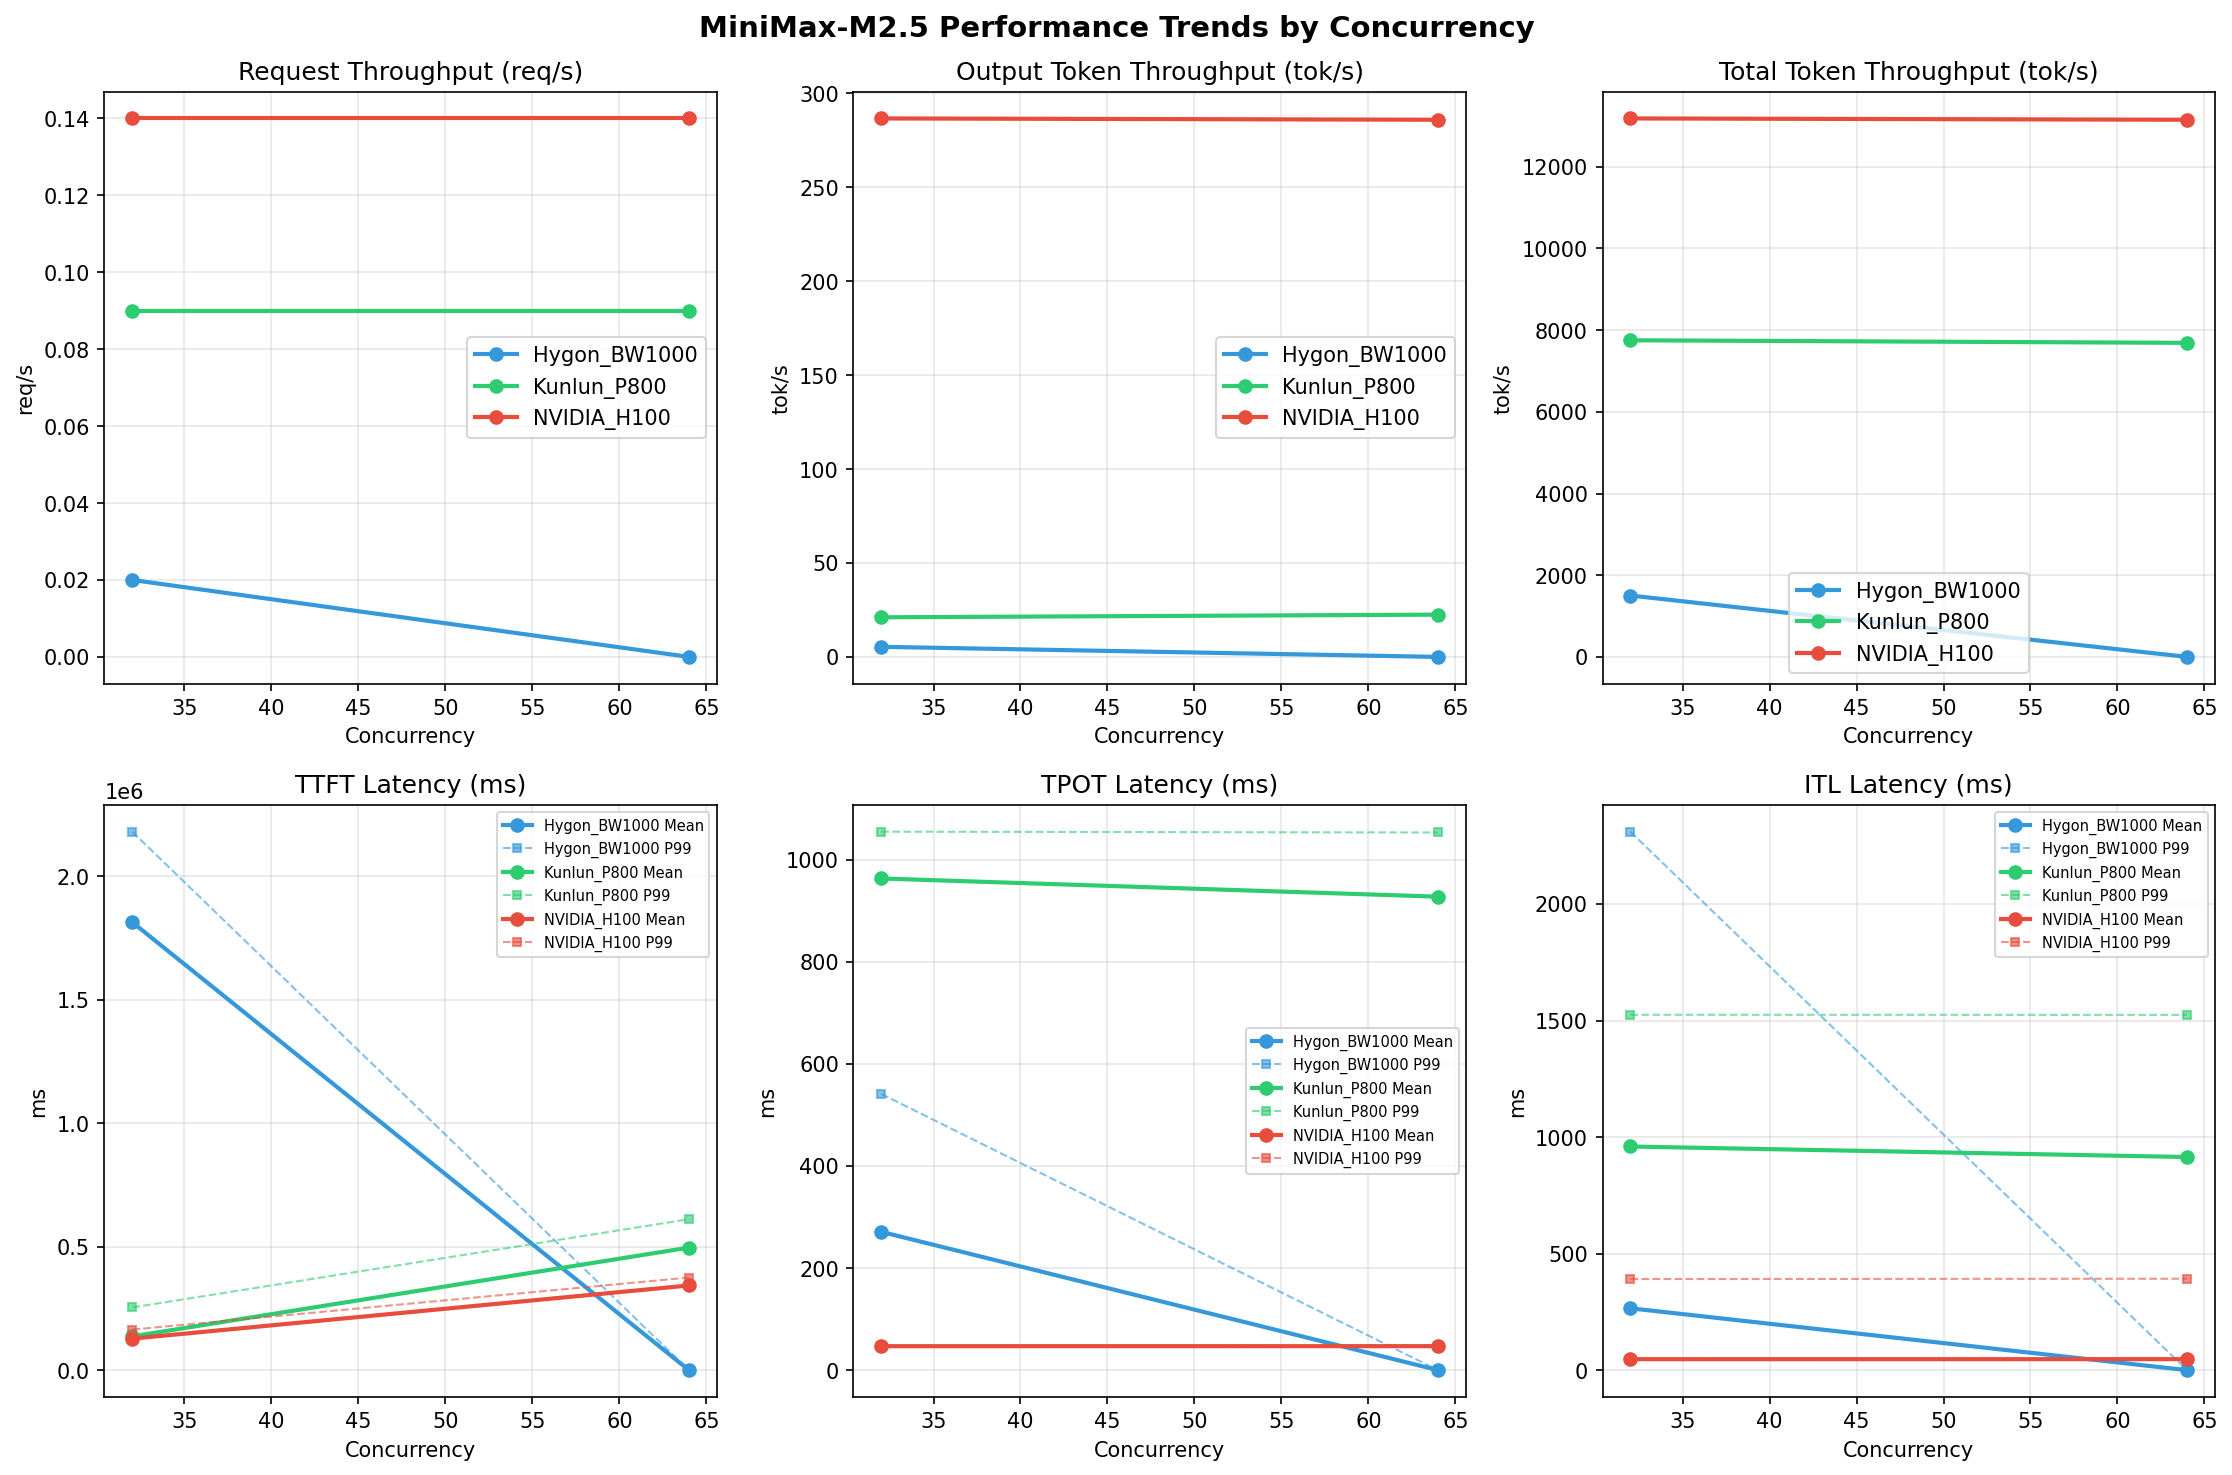

Values plotted in this chart, from the file beside it:
Metric, Hygon_BW1000-32, Hygon_BW1000-64, Kunlun_P800-32, Kunlun_P800-64, NVIDIA_H100-32, NVIDIA_H100-64
[[Serving Benchmark Result]], , , , , , , , , , 
Successful requests, 1000, 1000, 1000, , 1000, 1000
Failed requests, , , 0, , , 0
Benchmark duration (s), 60103, 11642, 6979, , 11740, 6996
Total input tokens, 90000000, 90000000, 90000000, , 90000000, 90000000
Total generated tokens, 323447, 245458, 2000000, , 263983, 2000000
Request throughput (req/s), 0.02, 0.09, 0.14, , 0.09, 0.14
Output token throughput (tok/s), 5.38, 21.08, 286.6, , 22.49, 285.9
Peak output token throughput (tok/s), 15.00, 345, 546, , 345, 546
Peak concurrent requests, 34.00, 34.00, 33.00, , 67.00, 65.00
Total token throughput (tok/s), 1503, 7751, 13183, , 7689, 13151
[[Time to First Token]], , , , , , , , , , 
Mean TTFT (ms), 1813110, 136676, 127503, , 496042, 342817
Median TTFT (ms), 1826585, 132208, 115178, , 501926, 371479
P95 TTFT (ms), 2098648, 174966, 163894, , 540084, 374532
P99 TTFT (ms), 2179512, 253761, 164229, , 610916, 374873
[[Time per Output Token]], , , , , , , , , , 
Mean TPOT (ms), 270.9, 962.9, 46.90, , 927.2, 47.01
Median TPOT (ms), 275, 991.6, 47.09, , 944.6, 47.20
P95 TPOT (ms), 441.4, 1050, 47.34, , 1049, 47.49
P99 TPOT (ms), 540.9, 1054, 47.47, , 1053, 47.60
[[Inter-token Latency]], , , , , , , , , , 
Mean ITL (ms), 265.5, 959.5, 47.07, , 914.3, 47.18
Median ITL (ms), 159.8, 998.7, 26.17, , 969.1, 26.21
P95 ITL (ms), 167.5, 1479, 280.2, , 1477, 280
P99 ITL (ms), 2310, 1525, 390.8, , 1524, 392.3
